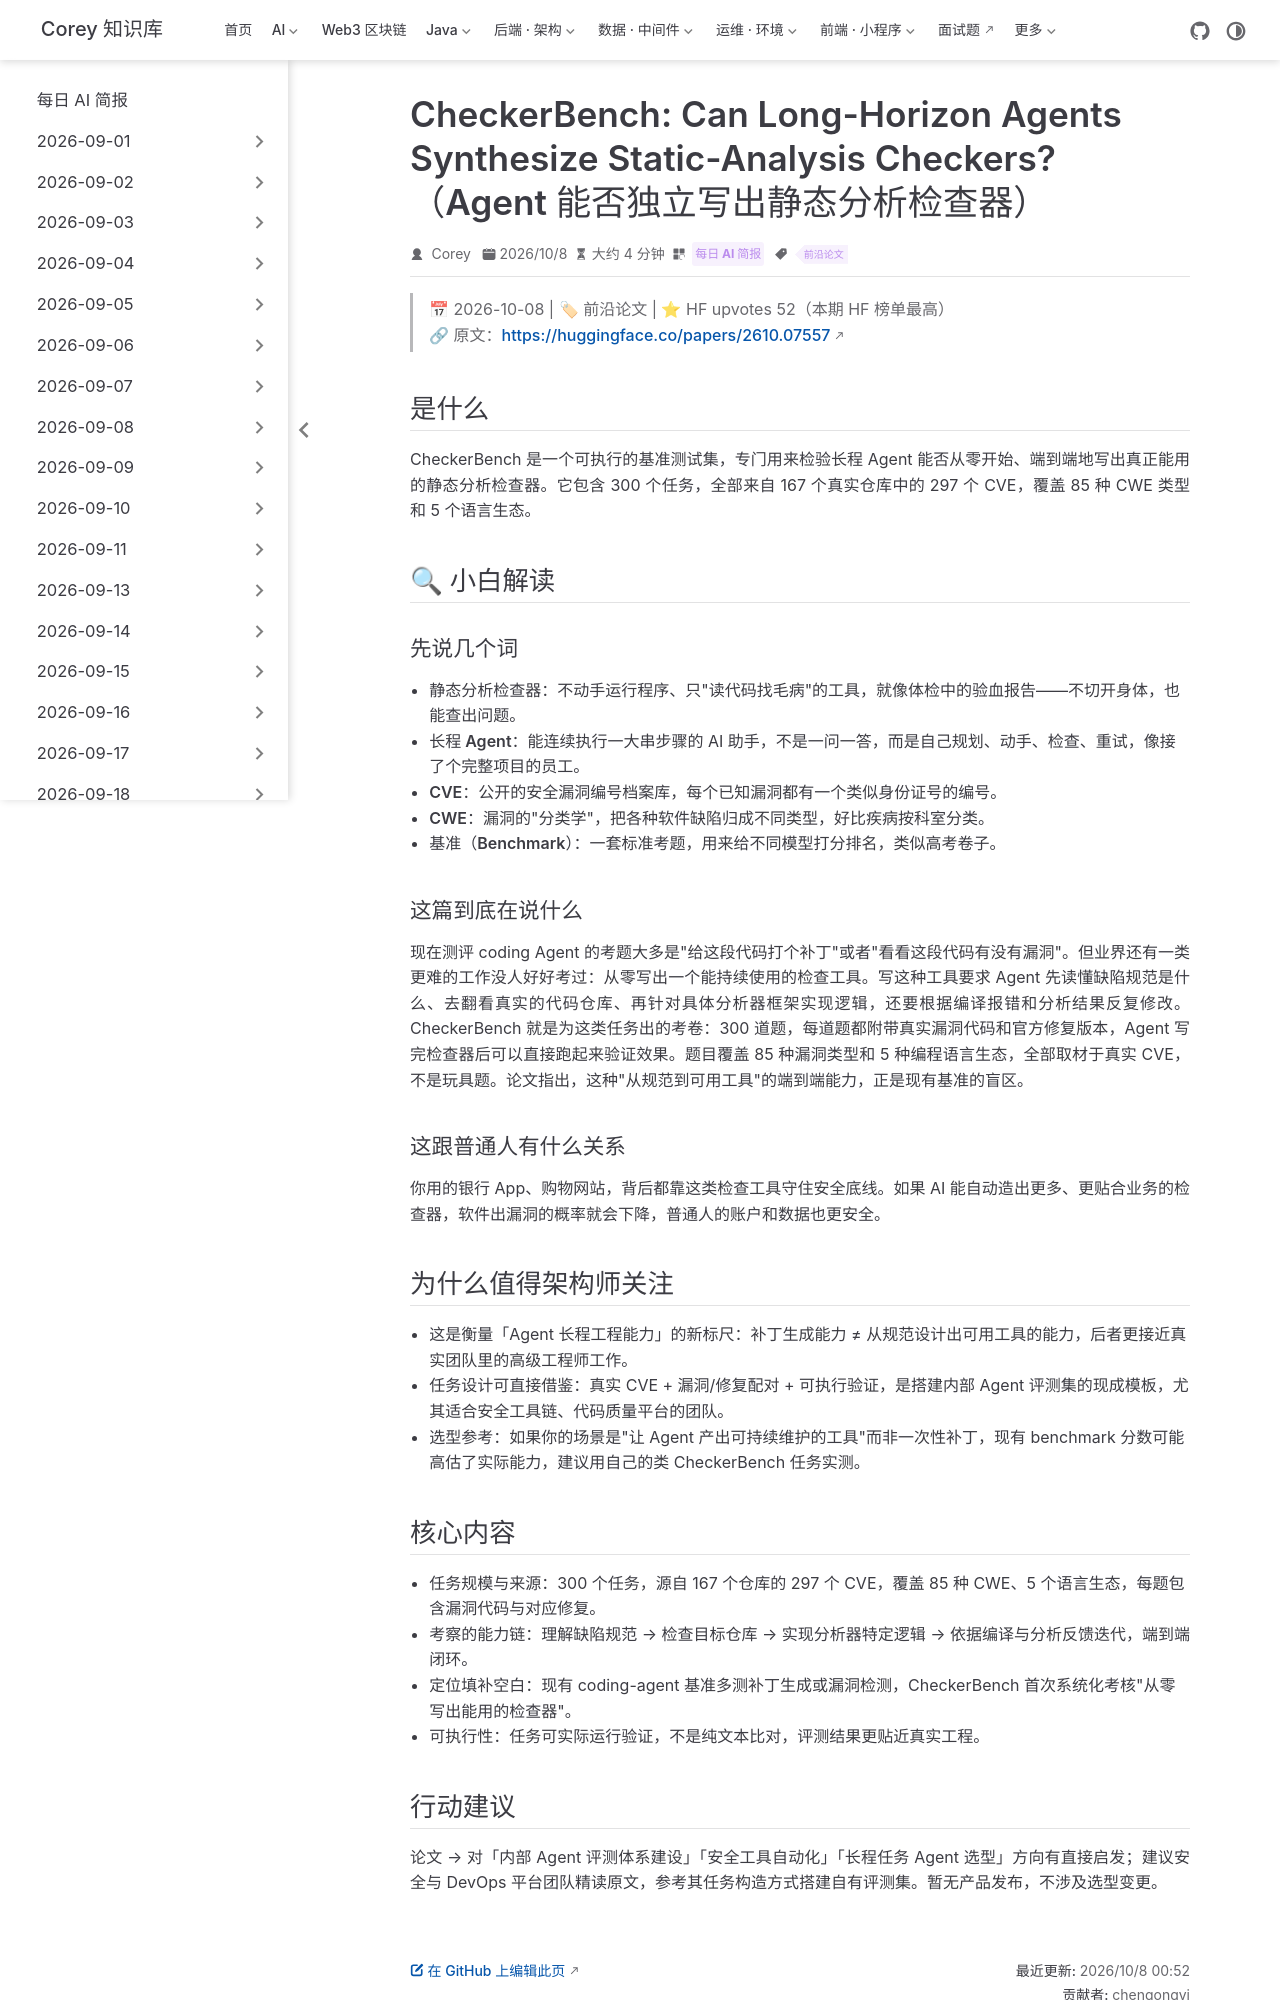

repository: code-corey/code-corey.github.io · page: News/2026-10-08/05-checkerbench.html · generator: jekyll

---
title: "CheckerBench: Can Long-Horizon Agents Synthesize Static-Analysis Checkers?（Agent 能否独立写出静态分析检查器）"
shortTitle: "CheckerBench Agent 基准"
sidebarGroup: "2026-10-08"
order: 5
date: 2026-10-08
category:
  - "每日 AI 简报"
tag:
  - "前沿论文"
description: "可执行基准 CheckerBench：300 个源自 297 个 CVE 的任务，检验长程 Agent 能否端到端实现可用的静态分析检查器，HF 52 赞。"
---

# CheckerBench: Can Long-Horizon Agents Synthesize Static-Analysis Checkers?（Agent 能否独立写出静态分析检查器）

> 📅 2026-10-08 | 🏷 前沿论文 | ⭐ HF upvotes 52（本期 HF 榜单最高）
> 🔗 原文：https://huggingface.co/papers/2610.07557

## 是什么

CheckerBench 是一个可执行的基准测试集，专门用来检验长程 Agent 能否从零开始、端到端地写出真正能用的静态分析检查器。它包含 300 个任务，全部来自 167 个真实仓库中的 297 个 CVE，覆盖 85 种 CWE 类型和 5 个语言生态。

## 🔍 小白解读

### 先说几个词

- **静态分析检查器**：不动手运行程序、只"读代码找毛病"的工具，就像体检中的验血报告——不切开身体，也能查出问题。
- **长程 Agent**：能连续执行一大串步骤的 AI 助手，不是一问一答，而是自己规划、动手、检查、重试，像接了个完整项目的员工。
- **CVE**：公开的安全漏洞编号档案库，每个已知漏洞都有一个类似身份证号的编号。
- **CWE**：漏洞的"分类学"，把各种软件缺陷归成不同类型，好比疾病按科室分类。
- **基准（Benchmark）**：一套标准考题，用来给不同模型打分排名，类似高考卷子。

### 这篇到底在说什么

现在测评 coding Agent 的考题大多是"给这段代码打个补丁"或者"看看这段代码有没有漏洞"。但业界还有一类更难的工作没人好好考过：从零写出一个能持续使用的检查工具。写这种工具要求 Agent 先读懂缺陷规范是什么、去翻看真实的代码仓库、再针对具体分析器框架实现逻辑，还要根据编译报错和分析结果反复修改。CheckerBench 就是为这类任务出的考卷：300 道题，每道题都附带真实漏洞代码和官方修复版本，Agent 写完检查器后可以直接跑起来验证效果。题目覆盖 85 种漏洞类型和 5 种编程语言生态，全部取材于真实 CVE，不是玩具题。论文指出，这种"从规范到可用工具"的端到端能力，正是现有基准的盲区。

### 这跟普通人有什么关系

你用的银行 App、购物网站，背后都靠这类检查工具守住安全底线。如果 AI 能自动造出更多、更贴合业务的检查器，软件出漏洞的概率就会下降，普通人的账户和数据也更安全。

## 为什么值得架构师关注

- 这是衡量「Agent 长程工程能力」的新标尺：补丁生成能力 ≠ 从规范设计出可用工具的能力，后者更接近真实团队里的高级工程师工作。
- 任务设计可直接借鉴：真实 CVE + 漏洞/修复配对 + 可执行验证，是搭建内部 Agent 评测集的现成模板，尤其适合安全工具链、代码质量平台的团队。
- 选型参考：如果你的场景是"让 Agent 产出可持续维护的工具"而非一次性补丁，现有 benchmark 分数可能高估了实际能力，建议用自己的类 CheckerBench 任务实测。
